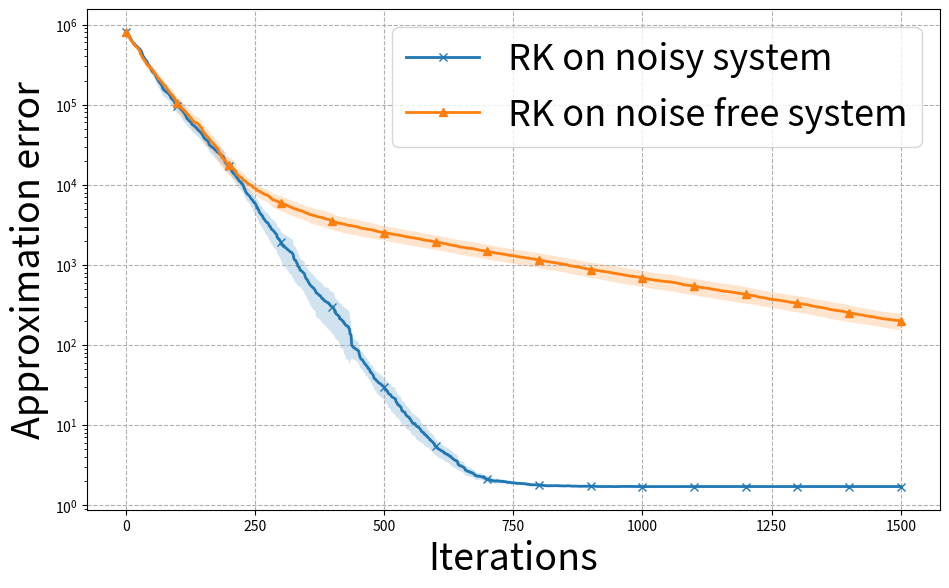

Recreate this plot in Python.
import numpy as np
import matplotlib.pyplot as plt
import pandas as pd 
from scipy import linalg 


# generating matrix A & vector b

m = 100  # numbre of rows of A
n = 50   # numbre of columns of A
r = 50   # rank of A

singular_values_A = np.array([1] + [4 for i in range(r-1)])

U = linalg.orth(np.random.randn(m,r))

V = linalg.orth(np.random.randn(n,r))

D = np.diag(singular_values_A)

A = np.linalg.multi_dot([U, D, np.transpose(V)])

var = 1
mu = 4
x_ls = var * np.random.randn(n,) + mu
b = np.dot(A,x_ls)

print("rank(A)  ",np.linalg.matrix_rank(A))
aug = np.column_stack((A,b))
print("rank(A|b)  ",np.linalg.matrix_rank(aug))
print("system Ax=b is consistent:  ", np.linalg.matrix_rank(A)==np.linalg.matrix_rank(aug))

# SVD of A
U, s, Vt = np.linalg.svd(A)
Ur = U[:,r-1].reshape((m,1))
VrT = Vt[r-1,:].reshape((1,n))

# constructing the noise
E = (s[-2]-s[-1])* Ur @ VrT

# noisy matrix
Atld = A + E

# computing R & Rtld
Rtld = (np.linalg.norm(np.linalg.pinv(Atld), ord=2)*np.linalg.norm(Atld, 'fro'))**2
R = (np.linalg.norm(np.linalg.pinv(A), ord=2)*np.linalg.norm(A, 'fro'))**2
print('R: ',R)
print('Rtld: ', Rtld)

# starting point
x_0 = (10**2) * np.random.randn(n)

# defining a function to run the RK algorithm
def run_RK(A, E, b, eta, n_run, n_iter):

    Atld = A + E

    print("cond(A):  ",np.linalg.cond(A))
    print("cond(A_tld):  ",np.linalg.cond(Atld))

    # generating probabilities of choosing the rows
    probas = []
    frob_norm_Atld = np.linalg.norm(Atld, ord='fro')
    for i in range(Atld.shape[0]):
        probas.append((np.linalg.norm(Atld[i], ord=2)**2)/(frob_norm_Atld**2))

    
    # lists to store results 
    distance_to_x_ls = [[] for i in range(int(n_run))]
    bound = [[] for i in range(int(n_run))]
    
    
    for r in range(int(n_run)):
        
        x = x_0
        
        distance_to_x_ls[r].append(np.linalg.norm(x - x_ls)**2)
       
        for i in range(int(n_iter)):
            #row_idx = np.random.randint(0,m)
            row_idx = int(np.random.choice(m, 1, p=probas))
            if np.linalg.norm(Atld[row_idx,:])==0:
                continue
            else:
                x = x + eta*(b[row_idx] - np.dot(Atld[row_idx,:],x))/((np.linalg.norm(Atld[row_idx,:], ord=2))**2)*Atld[row_idx,:]
                distance_to_x_ls[r].append(np.linalg.norm(x - x_ls)**2)
                
        print("end run", r)
    return(distance_to_x_ls)

# runing the RK algorithm
n_run = 10
n_iter = 1500
eta = 1

distance_to_x_ls_noisy = run_RK(A, E, b, eta, n_run, n_iter)
distance_to_x_ls_noise_free = run_RK(A, np.zeros((m,n)), b, eta, n_run, n_iter)

### plotting the results
plt.figure(figsize=(11.0, 6.5))

# plotting the distance
mean_noisy  = pd.DataFrame(distance_to_x_ls_noisy).mean(axis = 0)
std_noisy = pd.DataFrame(distance_to_x_ls_noisy).std(axis = 0)

array_mean = np.array(mean_noisy.iloc[:,])
array_std = np.array(std_noisy.iloc[:,])

plt.plot(array_mean, label="RK on noisy system",  marker='x', markevery=100, linewidth=2)
plt.fill_between(range(len(array_mean)), array_mean-0.5*array_std, array_mean+0.5*array_std, alpha=0.2)

mean_noise_free  = pd.DataFrame(distance_to_x_ls_noise_free).mean(axis = 0)
std_noise_free = pd.DataFrame(distance_to_x_ls_noise_free).std(axis = 0)

array_mean = np.array(mean_noise_free.iloc[:,])
array_std = np.array(std_noise_free[:,])

plt.plot(array_mean, label="RK on noise free system", marker='^', markevery=100, linewidth=2)
plt.fill_between(range(len(array_mean)), array_mean-0.5*array_std, array_mean+0.5*array_std, alpha=0.2)

plt.xlabel("Iterations",fontsize = 27)
plt.ylabel('Approximation error',fontsize = 27)
plt.rcParams['xtick.labelsize']=24
plt.rcParams['ytick.labelsize']=24
#plt.xlim(0,1400)
plt.legend(loc='upper right',fontsize=26)
plt.yscale('log')
plt.grid(linestyle = '--')

plt.show()
